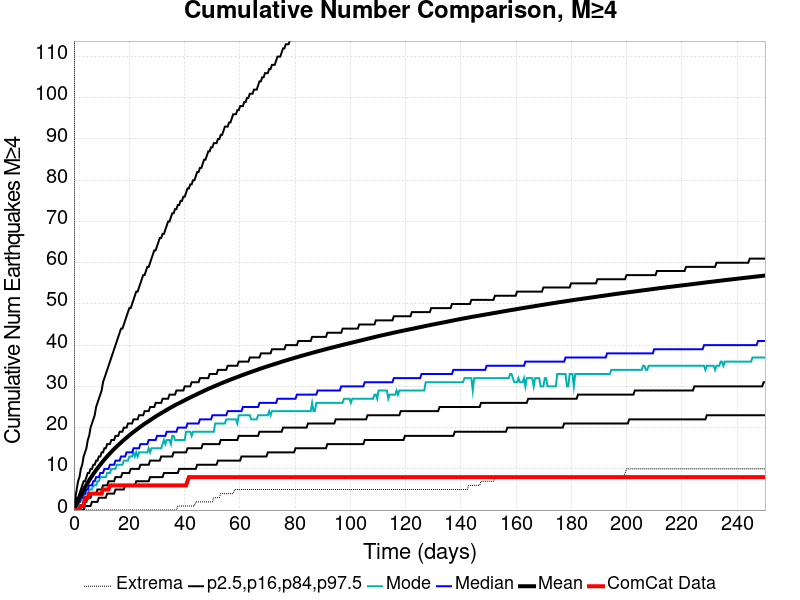

Source data for this figure (header and first rows):
Time (days), ComCat Data, Simulation Mean, Simulation Median, Simulation Mode, Simulation Minimum, Simulation Maximum, 2.5 %-ile, 16 %-ile, 84 %-ile, 97.5 %-ile
0.0, 0.0, 0.0, 0.0, 0.0, 0.0, 0.0, 0.0, 0.0, 0.0, 0.0
0.5011, 0.0, 0.7559, 0.0, 0.0, 0.0, 316.0, 0.0, 0.0, 1.0, 3.0
1.002, 0.0, 1.519, 1.0, 1.0, 0.0, 448.0, 0.0, 0.0, 3.0, 5.0
1.503, 0.0, 2.245, 2.0, 1.0, 0.0, 530.0, 0.0, 0.0, 3.0, 7.0
2.004, 0.0, 2.95, 2.0, 2.0, 0.0, 645.0, 0.0, 1.0, 4.0, 8.0
2.506, 1.0, 3.642, 3.0, 2.0, 0.0, 758.0, 0.0, 1.0, 5.0, 10.0
3.007, 1.0, 4.302, 3.0, 3.0, 0.0, 827.0, 0.0, 1.0, 6.0, 11.0
3.508, 1.0, 4.927, 4.0, 3.0, 0.0, 869.0, 0.0, 2.0, 7.0, 13.0
4.009, 3.0, 5.533, 4.0, 4.0, 0.0, 915.0, 1.0, 2.0, 7.0, 14.0
4.51, 3.0, 6.112, 5.0, 4.0, 0.0, 946.0, 1.0, 2.0, 8.0, 15.0
5.011, 3.0, 6.68, 5.0, 4.0, 0.0, 981.0, 1.0, 3.0, 9.0, 17.0
5.512, 4.0, 7.221, 6.0, 5.0, 0.0, 998.0, 1.0, 3.0, 9.0, 18.0
6.013, 4.0, 7.736, 6.0, 5.0, 0.0, 1014, 1.0, 3.0, 10.0, 20.0
6.514, 4.0, 8.242, 6.0, 5.0, 0.0, 1034, 2.0, 4.0, 10.0, 21.0
7.015, 4.0, 8.741, 7.0, 6.0, 0.0, 1049, 2.0, 4.0, 11.0, 22.0
7.517, 4.0, 9.218, 7.0, 6.0, 0.0, 1060, 2.0, 4.0, 11.0, 23.0
8.018, 4.0, 9.69, 8.0, 6.0, 0.0, 1086, 2.0, 4.0, 12.0, 25.0
8.519, 4.0, 10.14, 8.0, 7.0, 0.0, 1104, 2.0, 5.0, 12.0, 26.0
9.02, 4.0, 10.57, 8.0, 7.0, 0.0, 1122, 3.0, 5.0, 13.0, 27.0
9.521, 4.0, 11, 9.0, 8.0, 0.0, 1132, 3.0, 5.0, 13.0, 28.0
10.02, 4.0, 11.42, 9.0, 8.0, 0.0, 1141, 3.0, 5.0, 14.0, 29.0
10.52, 5.0, 11.85, 9.0, 8.0, 0.0, 1154, 3.0, 6.0, 14.0, 31.0
11.02, 5.0, 12.26, 10.0, 8.0, 0.0, 1161, 3.0, 6.0, 15.0, 32.0
11.53, 5.0, 12.64, 10.0, 8.0, 0.0, 1172, 3.0, 6.0, 15.0, 33.0
12.03, 5.0, 13.01, 10.0, 9.0, 0.0, 1200, 4.0, 6.0, 16.0, 34.0
12.53, 5.0, 13.38, 10.0, 9.0, 0.0, 1219, 4.0, 7.0, 16.0, 35.0
13.03, 6.0, 13.75, 11.0, 9.0, 0.0, 1223, 4.0, 7.0, 16.0, 36.0
13.53, 6.0, 14.11, 11.0, 10.0, 0.0, 1235, 4.0, 7.0, 17.0, 37.0
14.03, 6.0, 14.46, 11.0, 10.0, 0.0, 1242, 4.0, 7.0, 17.0, 38.0
14.53, 6.0, 14.79, 11.0, 10.0, 0.0, 1253, 4.0, 7.0, 17.0, 39.0
15.03, 6.0, 15.12, 12.0, 10.0, 0.0, 1261, 5.0, 8.0, 18.0, 40.0
15.53, 6.0, 15.45, 12.0, 11.0, 0.0, 1268, 5.0, 8.0, 18.0, 41.0
16.04, 6.0, 15.76, 12.0, 11.0, 0.0, 1277, 5.0, 8.0, 18.0, 42.0
16.54, 6.0, 16.08, 12.0, 11.0, 0.0, 1282, 5.0, 8.0, 19.0, 43.0
17.04, 6.0, 16.39, 13.0, 11.0, 0.0, 1290, 5.0, 8.0, 19.0, 44.0
17.54, 6.0, 16.7, 13.0, 11.0, 0.0, 1300, 5.0, 9.0, 19.0, 44.0
18.04, 6.0, 17, 13.0, 12.0, 0.0, 1305, 5.0, 9.0, 20.0, 45.0
18.54, 6.0, 17.28, 13.0, 12.0, 0.0, 1311, 6.0, 9.0, 20.0, 46.0
19.04, 6.0, 17.56, 14.0, 12.0, 0.0, 1319, 6.0, 9.0, 20.0, 47.0
19.54, 6.0, 17.85, 14.0, 12.0, 0.0, 1326, 6.0, 9.0, 21.0, 48.0
20.04, 6.0, 18.13, 14.0, 13.0, 0.0, 1334, 6.0, 9.0, 21.0, 49.0
20.55, 6.0, 18.41, 14.0, 13.0, 0.0, 1341, 6.0, 10.0, 21.0, 49.0
21.05, 6.0, 18.67, 14.0, 13.0, 0.0, 1345, 6.0, 10.0, 21.0, 50.0
21.55, 6.0, 18.94, 15.0, 14.0, 0.0, 1352, 6.0, 10.0, 22.0, 51.0
22.05, 6.0, 19.19, 15.0, 13.0, 0.0, 1365, 6.0, 10.0, 22.0, 52.0
22.55, 6.0, 19.45, 15.0, 14.0, 0.0, 1368, 7.0, 10.0, 22.0, 53.0
23.05, 6.0, 19.7, 15.0, 13.0, 0.0, 1376, 7.0, 10.0, 22.0, 53.0
23.55, 6.0, 19.96, 15.0, 14.0, 0.0, 1381, 7.0, 10.0, 23.0, 54.0
24.05, 6.0, 20.21, 16.0, 14.0, 0.0, 1385, 7.0, 11.0, 23.0, 55.0
24.55, 6.0, 20.45, 16.0, 14.0, 0.0, 1396, 7.0, 11.0, 23.0, 56.0
25.06, 6.0, 20.68, 16.0, 14.0, 0.0, 1408, 7.0, 11.0, 23.0, 57.0
25.56, 6.0, 20.91, 16.0, 14.0, 0.0, 1413, 7.0, 11.0, 24.0, 57.0
26.06, 6.0, 21.13, 16.0, 14.0, 0.0, 1416, 7.0, 11.0, 24.0, 58.0
26.56, 6.0, 21.35, 16.0, 14.0, 0.0, 1425, 7.0, 11.0, 24.0, 59.0
27.06, 6.0, 21.57, 17.0, 15.0, 0.0, 1428, 7.0, 11.0, 24.0, 59.0
27.56, 6.0, 21.8, 17.0, 14.0, 0.0, 1433, 8.0, 12.0, 25.0, 60.0
28.06, 6.0, 22.03, 17.0, 15.0, 0.0, 1438, 8.0, 12.0, 25.0, 61.0
28.56, 6.0, 22.25, 17.0, 15.0, 0.0, 1445, 8.0, 12.0, 25.0, 62.0
29.06, 6.0, 22.47, 17.0, 15.0, 0.0, 1448, 8.0, 12.0, 25.0, 63.0
29.57, 6.0, 22.69, 17.0, 15.0, 0.0, 1450, 8.0, 12.0, 26.0, 63.0
... 440 more rows
